The GitHub repository Zekken23/Dataset-skripsi-corn-disease contains a labelled image folder "corn_leaf_diseases" with 4 categories: common rust, corn leaf blight, gray leaf spot, insects damage. Examples follow, each with its label.

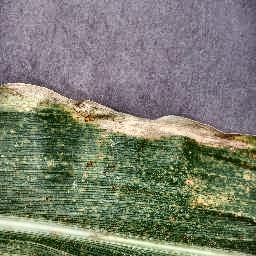
Label: corn leaf blight

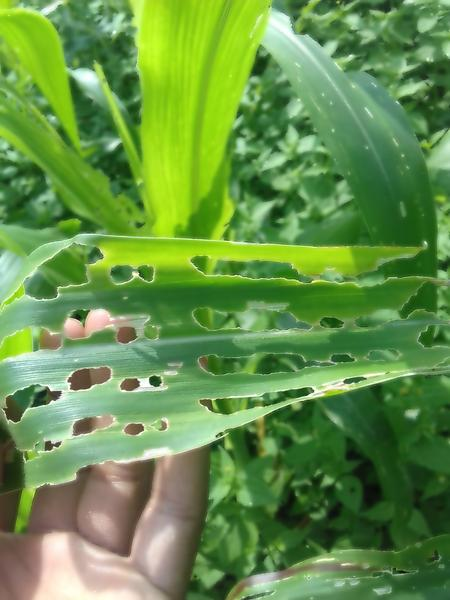
Label: insects damage

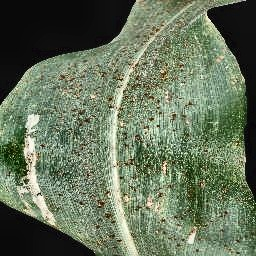
Label: common rust

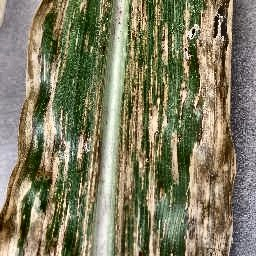
Label: gray leaf spot

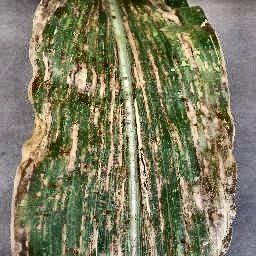
Label: gray leaf spot

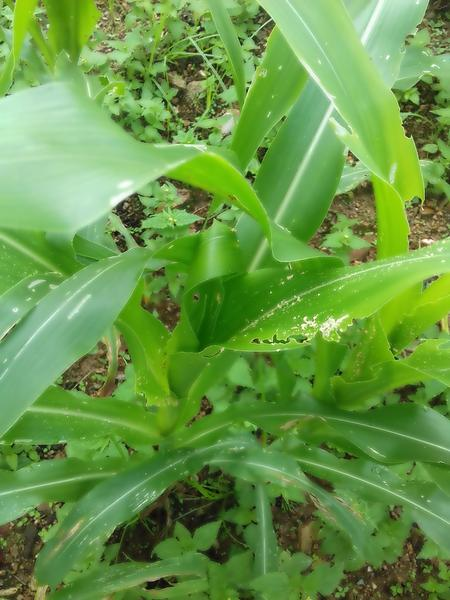
Label: insects damage
